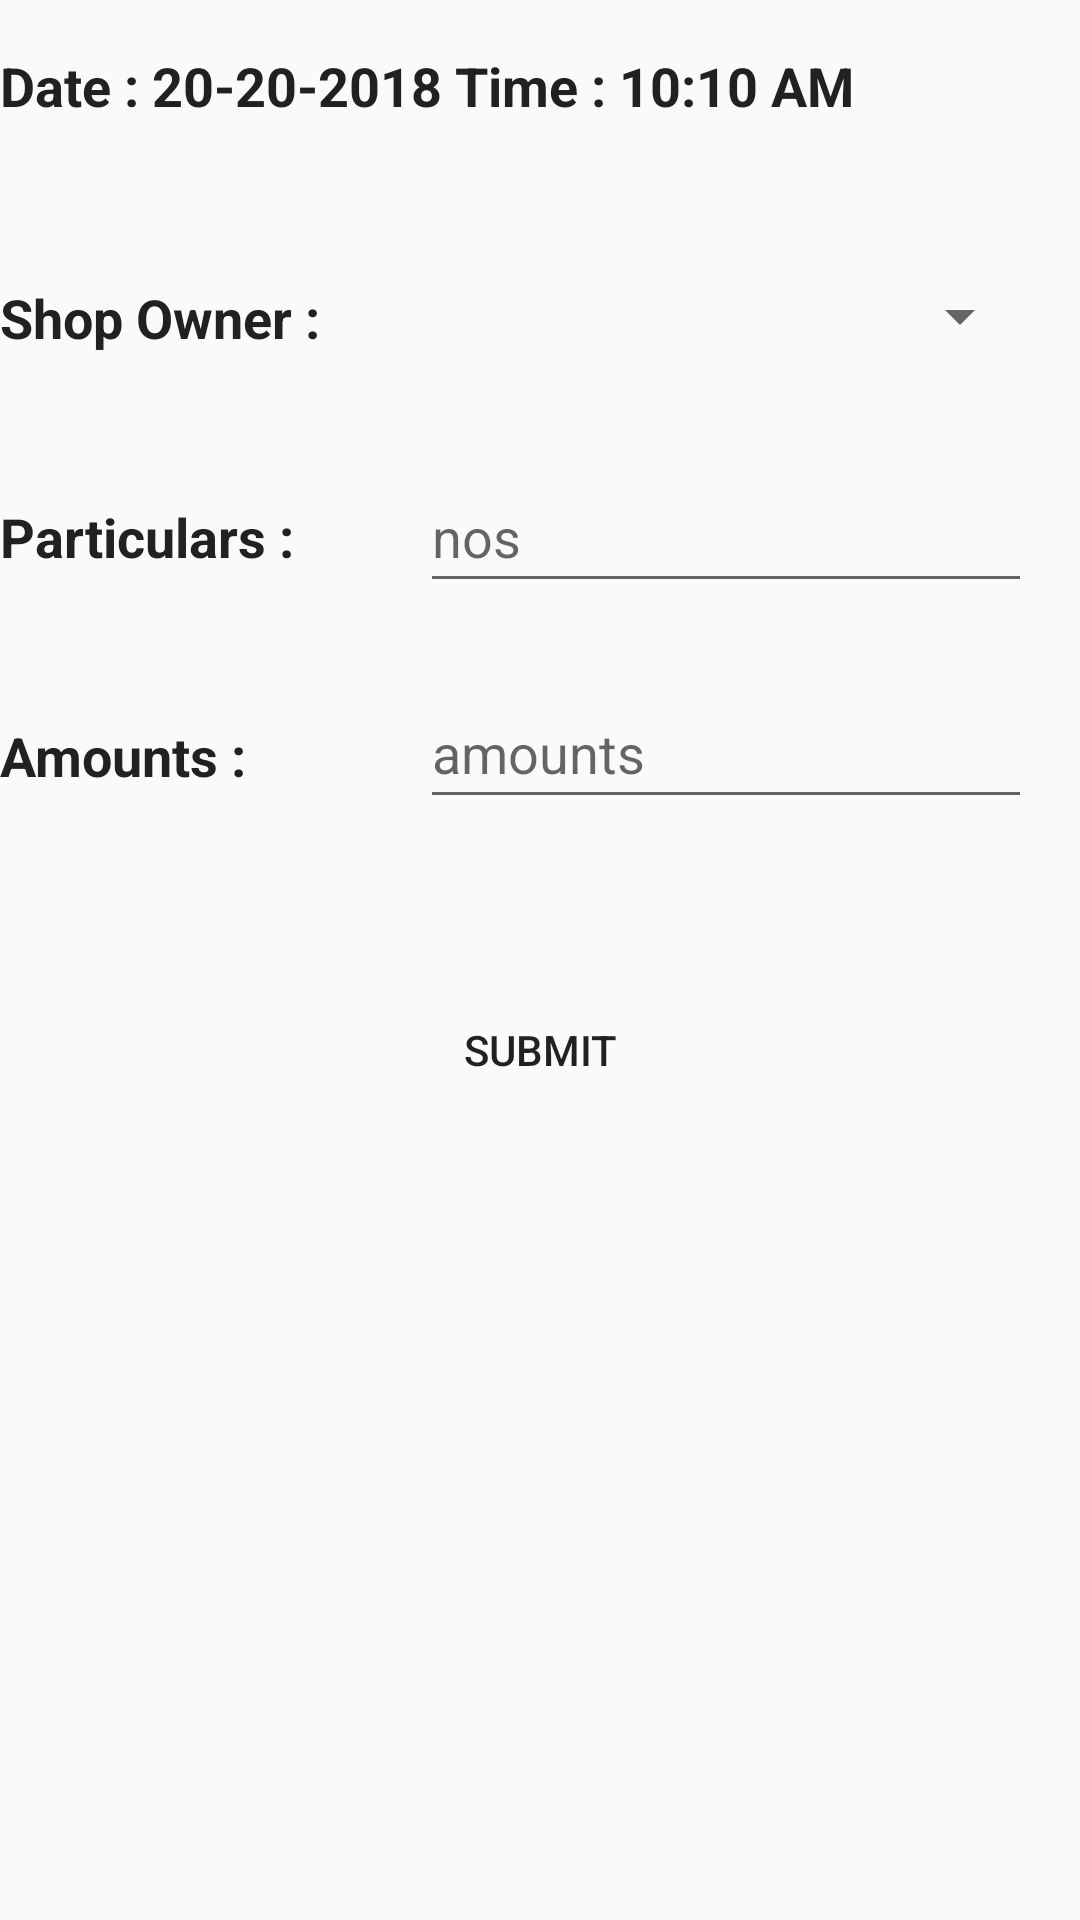

Layout XML and referenced resources for this Android screen:
<!-- AndroidManifest.xml: application theme AppTheme -->
<!-- res/layout/activity_add__incash__transaction.xml -->
<?xml version="1.0" encoding="utf-8"?>
<androidx.constraintlayout.widget.ConstraintLayout xmlns:android="http://schemas.android.com/apk/res/android"
    xmlns:app="http://schemas.android.com/apk/res-auto"
    xmlns:tools="http://schemas.android.com/tools"
    android:layout_width="match_parent"
    android:layout_height="match_parent"
    android:layout_marginLeft="10dp"
    android:layout_marginRight="10dp"
    android:layout_marginTop="10dp"
    android:orientation="horizontal"
    tools:context=".Add_InCash_Transaction">

    <TextView

        android:id="@+id/CurrentBalance"
        android:layout_width="374dp"
        android:layout_height="57dp"
        android:layout_marginTop="20dp"
        android:gravity="center|start"
        android:text="Date : 20-20-2018 Time : 10:10 AM"
        android:textColor="#212121"
        android:textSize="18sp"
        android:textStyle="bold"
        app:layout_constraintStart_toStartOf="parent"
        app:layout_constraintTop_toBottomOf="@+id/netBalance1" />

    <TextView

        android:id="@+id/CurrentBalance11"
        android:layout_width="166dp"
        android:layout_height="48dp"
        android:layout_marginTop="25dp"
        android:gravity="center|start"
        android:text="Shop Owner :"
        android:textColor="#212121"
        android:textSize="18sp"
        android:textStyle="bold"
        app:layout_constraintStart_toStartOf="parent"
        app:layout_constraintTop_toBottomOf="@+id/CurrentBalance" />

    <Spinner
        android:id="@+id/spinner1"
        android:layout_width="188dp"
        android:layout_height="47dp"
        android:layout_marginTop="25dp"
        android:layout_marginEnd="16dp"
        android:layout_marginRight="16dp"
        app:layout_constraintEnd_toEndOf="parent"
        app:layout_constraintTop_toBottomOf="@+id/CurrentBalance" />


    <TextView

        android:id="@+id/CurrentBalance112"
        android:layout_width="166dp"
        android:layout_height="48dp"
        android:layout_marginTop="25dp"
        android:gravity="center|start"
        android:text="Particulars :"
        android:textColor="#212121"
        android:textSize="18sp"
        android:textStyle="bold"
        app:layout_constraintStart_toStartOf="parent"
        app:layout_constraintTop_toBottomOf="@+id/CurrentBalance11" />

    <EditText
        android:id="@+id/editTextNumber5"
        android:layout_width="204dp"
        android:layout_height="47dp"
        android:layout_marginTop="25dp"
        android:layout_marginEnd="16dp"
        android:layout_marginRight="16dp"
        android:ems="10"
        android:hint="nos"
        android:inputType="number"
        app:layout_constraintEnd_toEndOf="parent"
        app:layout_constraintTop_toBottomOf="@+id/spinner1" />

    <TextView

        android:id="@+id/CurrentBalance2112"
        android:layout_width="166dp"
        android:layout_height="48dp"
        android:layout_marginTop="25dp"
        android:gravity="center|start"
        android:text="Amounts :"
        android:textColor="#212121"
        android:textSize="18sp"
        android:textStyle="bold"
        app:layout_constraintStart_toStartOf="parent"
        app:layout_constraintTop_toBottomOf="@+id/CurrentBalance112" />

    <EditText
        android:id="@+id/editTextNumb2er5"
        android:layout_width="204dp"
        android:layout_height="47dp"
        android:layout_marginTop="25dp"
        android:layout_marginEnd="16dp"
        android:layout_marginRight="16dp"
        android:ems="10"
        android:hint="amounts"
        android:inputType="number"
        app:layout_constraintEnd_toEndOf="parent"
        app:layout_constraintTop_toBottomOf="@+id/editTextNumber5" />

    <Button
        android:id="@+id/button3"
        android:layout_width="match_parent"
        android:layout_height="48dp"
        android:layout_marginTop="50dp"
        android:background="@drawable/shape_button"
        android:text="@string/submit"
        app:layout_constraintEnd_toEndOf="parent"
        app:layout_constraintHorizontal_bias="0.0"
        app:layout_constraintStart_toStartOf="parent"
        app:layout_constraintTop_toBottomOf="@+id/CurrentBalance2112" />

</androidx.constraintlayout.widget.ConstraintLayout>
<!-- resources referenced by this layout -->
<resources>
  <string name="submit">Submit</string>
  <style name="AppTheme" parent="Theme.AppCompat.Light.DarkActionBar">
          
          <item name="colorPrimary">@color/colorPrimary</item>
          <item name="colorPrimaryDark">@color/colorPrimaryDark</item>
          <item name="colorAccent">@color/colorAccent</item>
      </style>
  <color name="colorPrimary">#6200EE</color>
  <color name="colorPrimaryDark">#3700B3</color>
  <color name="colorAccent">#03DAC5</color>
</resources>
